Photos from the image-classification dataset "documents" in the GitHub repository jauniusc/cvmatch. Its 4 classes are: email, form, letter, resume.

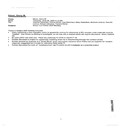
Label: email

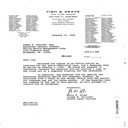
Label: letter

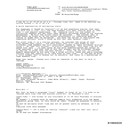
Label: email

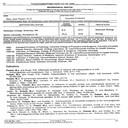
Label: resume

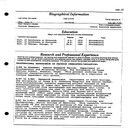
Label: resume

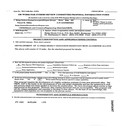
Label: form
